Run: headless pygame with SDL's dummy video driver; simulated clock (each Clock.tick advances the game by its frame time, no real sleeping); random seed 0; keys injected as events and as key.get_pressed() state; mouse plan: one left click at the window centre at the start of phase 2, then a move to the lower-right quarter at the start of phase 3.
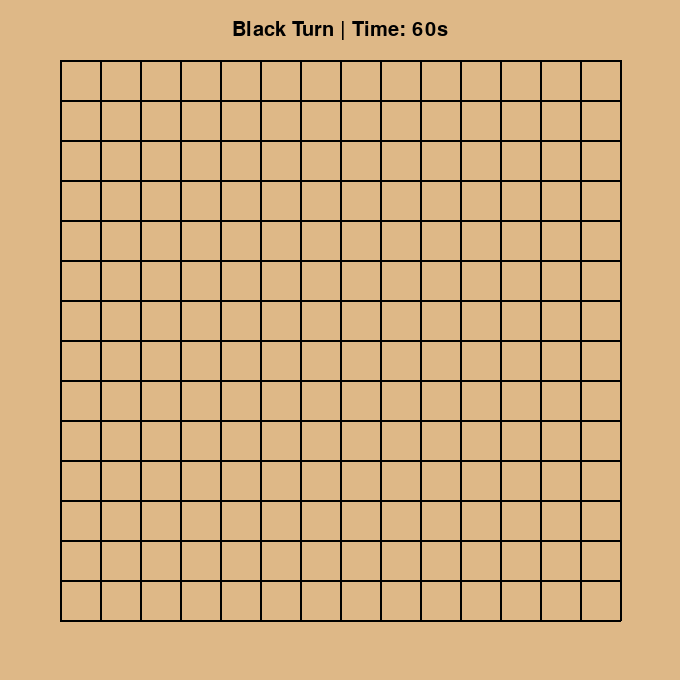
Frame 1 of 4 · flips 1–60 · no input
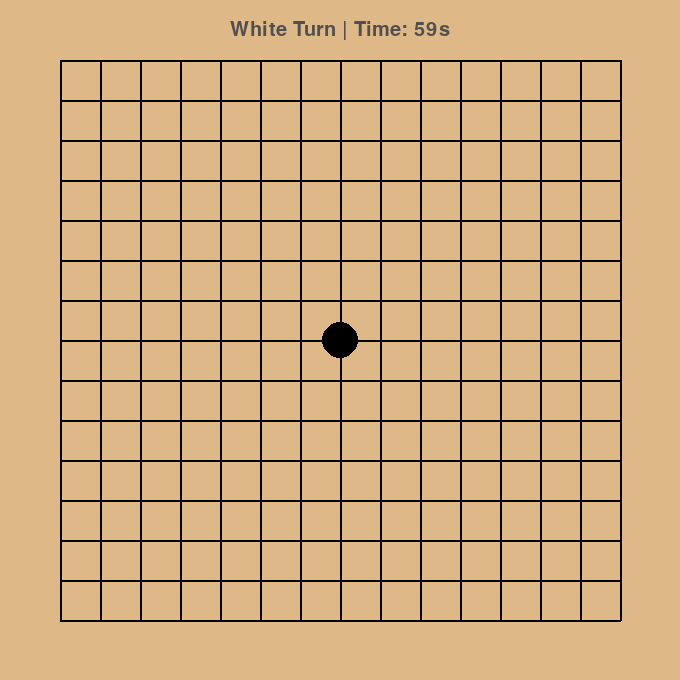
Frame 2 of 4 · flips 61–180 · clicked the window centre · tapped SPACE, RETURN · held RIGHT (→), D
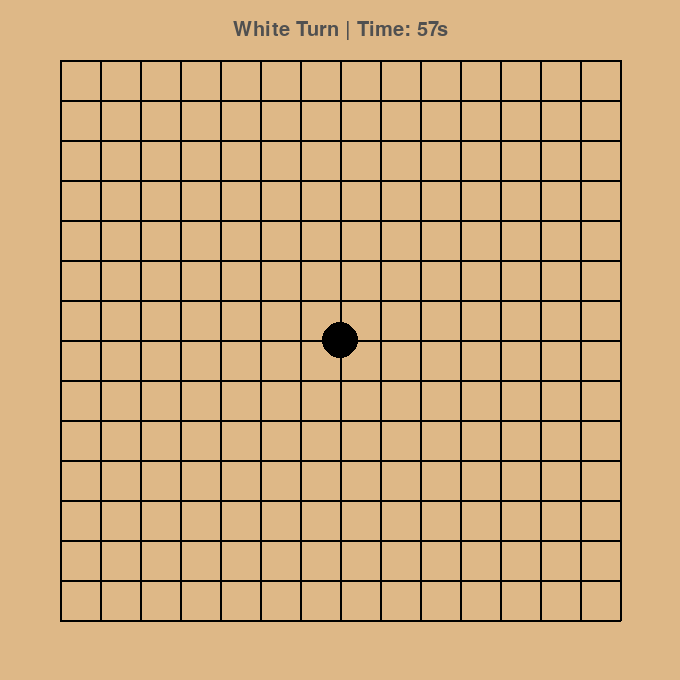
Frame 3 of 4 · flips 181–300 · moved the mouse to the lower-right quarter · held DOWN (↓), S
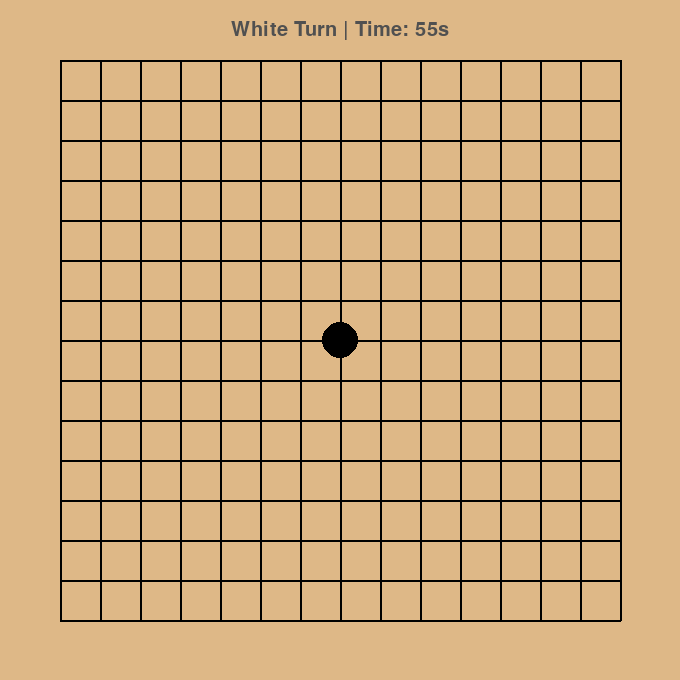
Frame 4 of 4 · flips 301–420 · held LEFT (←), A, UP (↑), W

The pygame program that drew these frames:

import pygame
import sys

# === 1. 基本設定與常數 ===
BOARD_SIZE = 15
GRID_WIDTH = 40  # 每一格的寬度 (像素)
MARGIN = 60      # 棋盤距離視窗邊緣的空白距離

# 視窗總大小 = (14個間距 * 40) + 左右兩邊的邊距
WINDOW_SIZE = (BOARD_SIZE - 1) * GRID_WIDTH + MARGIN * 2

# 顏色定義 (RGB)
COLOR_BG = (222, 184, 135)  # 經典原木色
COLOR_LINE = (0, 0, 0)      # 黑線
COLOR_BLACK = (0, 0, 0)     # 黑子
COLOR_WHITE = (255, 255, 255) # 白子

# === 2. 初始化 Pygame ===
pygame.init()
screen = pygame.display.set_mode((WINDOW_SIZE, WINDOW_SIZE))
pygame.display.set_caption("Pygame - gomoku test")

#計時器
font = pygame.font.SysFont("Arial", 30) 
clock = pygame.time.Clock()

# 前端自己暫存的假盤面 (測試畫圖用，0=空, 1=黑, 2=白)
board = [[0 for _ in range(BOARD_SIZE)] for _ in range(BOARD_SIZE)]
current_player = 1 

TIME_LIMIT = 60  # 每步限制 60 秒
turn_start_time = pygame.time.get_ticks()

def draw_board():
    """負責畫出背景跟 15x15 的網格線"""
    screen.fill(COLOR_BG)
    for i in range(BOARD_SIZE):
        # 畫垂直線
        start_y = MARGIN
        end_y = WINDOW_SIZE - MARGIN
        x = MARGIN + i * GRID_WIDTH
        pygame.draw.line(screen, COLOR_LINE, (x, start_y), (x, end_y), 2)
        
        # 畫水平線
        start_x = MARGIN
        end_x = WINDOW_SIZE - MARGIN
        y = MARGIN + i * GRID_WIDTH
        pygame.draw.line(screen, COLOR_LINE, (start_x, y), (end_x, y), 2)

def draw_chess():
    """掃描陣列，把棋子畫到對應的交叉點上"""
    for row in range(BOARD_SIZE):
        for col in range(BOARD_SIZE):
            if board[row][col] != 0:
                # 把陣列的 row, col 反向推算回螢幕上的像素 x, y
                x = MARGIN + col * GRID_WIDTH
                y = MARGIN + row * GRID_WIDTH
                color = COLOR_BLACK if board[row][col] == 1 else COLOR_WHITE
                # 畫圓形 (畫布, 顏色, 圓心座標, 半徑)
                pygame.draw.circle(screen, color, (x, y), GRID_WIDTH // 2 - 2)

# === 3. 遊戲主迴圈 (Game Loop) ===
running = True
while running:
    draw_board()
    draw_chess()

    current_time = pygame.time.get_ticks()
    elapsed_seconds = (current_time - turn_start_time) // 1000 # 算出這回合已經經過了幾秒
    remaining_time = TIME_LIMIT - elapsed_seconds              # 算出剩下幾秒

    # 檢查是否超時
    if remaining_time <= 0:
        print(f"玩家 {current_player} 超時！自動換對手下棋。")
        current_player = 2 if current_player == 1 else 1
        turn_start_time = pygame.time.get_ticks() # 超時換人，重置計時器
        remaining_time = TIME_LIMIT

    # 🚀 3. 繪製計時器文字 (順便顯示現在是誰的回合)
    player_name = "Black" if current_player == 1 else "White"
    # 為了讓畫面更好看，白子回合時文字用深灰色顯示
    text_color = COLOR_BLACK if current_player == 1 else (80, 80, 80) 
    timer_text = f"{player_name} Turn | Time: {remaining_time}s"
    
    text_surface = font.render(timer_text, True, text_color)
    text_rect = text_surface.get_rect(center=(WINDOW_SIZE // 2, 30))
    screen.blit(text_surface, text_rect)

    pygame.display.flip() # 更新畫面
    clock.tick(60)

    # 監聽玩家的動作
    for event in pygame.event.get():
        if event.type == pygame.QUIT:
            running = False
        
        # 當玩家點擊滑鼠左鍵
        elif event.type == pygame.MOUSEBUTTONDOWN and event.button == 1:
            mouse_x, mouse_y = event.pos
            
            # 【前端最核心的數學】
            # 把滑鼠的像素座標，用「四捨五入」找最近的交叉點，轉回 0~14 的索引
            col = round((mouse_x - MARGIN) / GRID_WIDTH)
            row = round((mouse_y - MARGIN) / GRID_WIDTH)
            
            # 檢查有沒有點在棋盤的合法範圍內
            if 0 <= col < BOARD_SIZE and 0 <= row < BOARD_SIZE:
                if board[row][col] == 0:
                    print(f"前端抓到點擊！ 行(row)={row}, 列(col)={col}")
                    
                    # ==========================================
                    # 🚀 未來跟你的 C++ 結合的地方：
                    # 這裡不要直接改 board，而是把字串傳給你的 C++
                    # 例如透過 subprocess: cpp_engine.stdin.write(f"{col} {row}\n")
                    # 然後等待 C++ 回傳結果，再來決定要畫什麼顏色
                    # ==========================================
                    
                    # (現在先假裝下棋，為了給你看視覺效果)
                    board[row][col] = current_player
                    current_player = 2 if current_player == 1 else 1

                    #重製計時器
                    turn_start_time = pygame.time.get_ticks()

pygame.quit()
sys.exit()
